Run: headless pygame with SDL's dummy video driver; simulated clock (each Clock.tick advances the game by its frame time, no real sleeping); random seed 0; keys injected as events and as key.get_pressed() state; mouse plan: one left click at the window centre at the start of phase 2, then a move to the lower-right quarter at the start of phase 3.
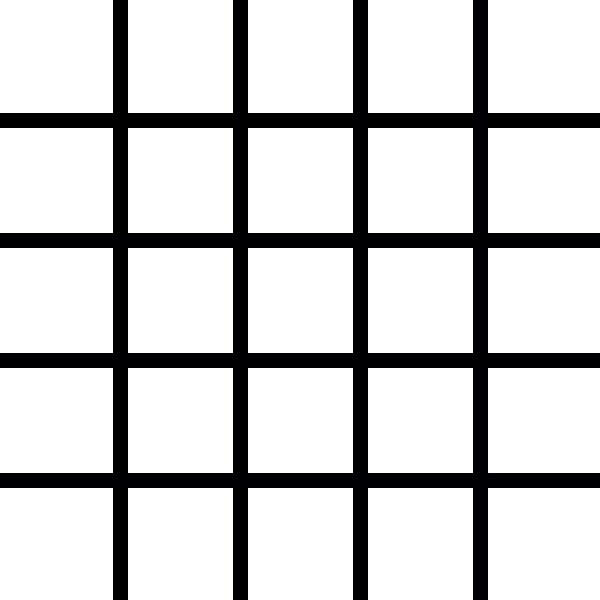
Frame 1 of 4 · flips 1–60 · no input
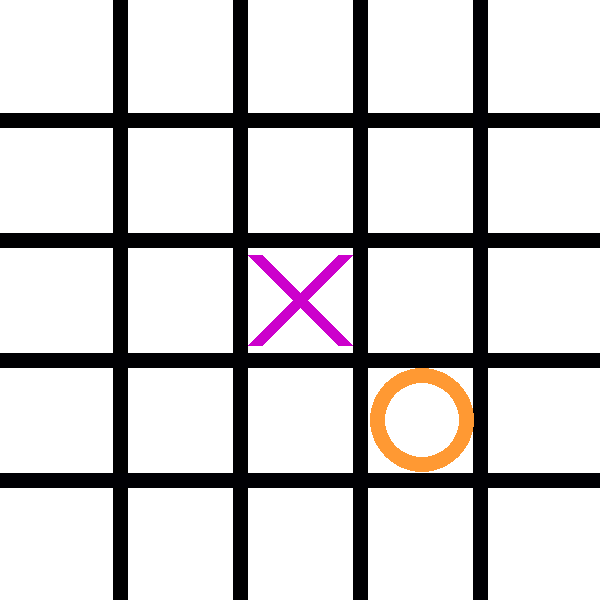
Frame 2 of 4 · flips 61–180 · clicked the window centre · tapped SPACE, RETURN · held RIGHT (→), D
Frame 3 of 4 · flips 181–300 · moved the mouse to the lower-right quarter · held DOWN (↓), S · screen unchanged from frame 2, image omitted
Frame 4 of 4 · flips 301–420 · held LEFT (←), A, UP (↑), W · screen unchanged from frame 3, image omitted

The pygame program that drew these frames:

# modules needed
import pygame
from pygame.locals import *
import random
import copy

pygame.init()


# the board dimensions and title
Board5X5_Width = 600
Board5X5_Height = 600
Lines_Width = 15
Board_Screen = pygame.display.set_mode((Board5X5_Width, Board5X5_Height)) 
pygame.display.set_caption("Ai Tic-Tac-Toe 4X4 Board")


# colors for board
ROSE = (204, 0, 204)
ORANGE = (255, 153, 51)
DARK_BLUE = (0, 0, 204)
WHITE = (255, 255, 255)


# font for text 
Font = pygame.font.SysFont(None,  100)


# variabes for game
Mouse_Clicked = False
Player = 1
Position = (0,0)
Board = [[0, 0, 0, 0, 0], [0, 0, 0, 0, 0], [0, 0, 0, 0, 0], [0, 0, 0, 0, 0], [0, 0, 0, 0, 0]]
Ai_Board = []
Game_Over = False
Winner = 0

# the box for play again text
Play_Again_Box = Rect(Board5X5_Width // 2 - 200, Board5X5_Height // 2 + 20, 450, 70)


def draw_board():
	BackGround = WHITE
	Grid_Lines = (0, 0, 0) # color for the lines 
	Board_Screen.fill(BackGround)
	for Grid_Lines in range(1,5):
		pygame.draw.line(Board_Screen, Grid_Lines , (0, 120 * Grid_Lines), (Board5X5_Width,120 * Grid_Lines), Lines_Width)
		pygame.draw.line(Board_Screen, Grid_Lines, (120 * Grid_Lines, 0), (120 * Grid_Lines, Board5X5_Height), Lines_Width)


# makes X and O
def draw_letter():
	X_Position = 0
	for Spots in Board:
		Y_Position = 0
		for Player in Spots:
			if Player == 1: # player 1
				pygame.draw.line(Board_Screen, ROSE, (X_Position * 120 + 15, Y_Position * 120 + 15), (X_Position * 120 + 105, Y_Position * 120 + 105), Lines_Width)
				pygame.draw.line(Board_Screen, ROSE, (X_Position * 120 + 15, Y_Position * 120 + 105), (X_Position * 120 + 105, Y_Position * 120 + 15), Lines_Width)
			if Player == -1: # player 2
				pygame.draw.circle(Board_Screen, ORANGE, (X_Position * 120 + 62.5, Y_Position * 120 + 60), 52, Lines_Width)
			Y_Position += 1
		X_Position += 1	


# check the board if game is over
def is_the_game_over():
	# acesss variables outside the function
	global Game_Over
	global Winner

	Letter = 0
	for Spots in Board:
		# checks column for 4 in a row
		if sum(Spots) == 5: # when player 1 place a letter it's + 1
			Winner = 1
			Game_Over = True
		if sum(Spots) == -5: # when player 2 place a letter it's - 1
			Winner = 2
			Game_Over = True
		# checks 4 in a row 
		if Board[0][Letter] + Board[1][Letter] + Board[2][Letter] + Board[3][Letter] + Board[4][Letter] == 5:
			Winner = 1
			Game_Over = True
		if Board[0][Letter] + Board[1][Letter] + Board[2][Letter] + Board[3][Letter] + Board[4][Letter] == -5:
			Winner = 2
			Game_Over = True
		Letter += 1

	# checks for 4 in a row diagonal 
	if Board[0][0] + Board[1][1] + Board[2][2] + Board[3][3] + Board[4][4] == 5 or Board[4][0] + Board[3][1] + Board[2][2] + Board[1][3] + Board[0][4] == 5:
		Winner = 1
		Game_Over = True
	if Board[0][0] + Board[1][1] + Board[2][2] + Board[3][3] + Board[4][4] == -5 or Board[4][0] + Board[3][1] + Board[2][2] + Board[1][3] + Board[0][4] == -5:
		Winner = 2
		Game_Over = True

	# checks for tie game
	if Game_Over == False:
		Tie = True
		for Row in Board:
			for Zero in Row:
				if Zero == 0:
					Tie = False
		if Tie == True:
			Game_Over = True
			Winner = 0


def draw_game_over_text(winner):

	if winner != 0: # if player 1 or player 2 wins 
		End_Text = "Player " + str(winner) + " wins!"
	elif winner == 0: # if neither player 1 or player 2 wins
		End_Text = "You have tied!"

	# draws end game text and player text below
	End_Img = Font.render(End_Text, True, DARK_BLUE) 
	pygame.draw.rect(Board_Screen, ORANGE, (Board5X5_Width // 2 - 150, Board5X5_Height // 2 - 60, 300, 50))
	Board_Screen.blit(End_Img, (Board5X5_Width // 2 - 150, Board5X5_Height // 2 - 50))

	Play_Again = 'Play Again?'
	Play_Again_IMG = Font.render(Play_Again, True, DARK_BLUE)
	pygame.draw.rect(Board_Screen, ORANGE, Play_Again_Box)
	Board_Screen.blit(Play_Again_IMG, (Board5X5_Width // 2 - 120, Board5X5_Height // 2 + 10))


def computerMove(AiTurn):
	# access variabes outside the function
	global Game_Over 
	global Winner
	Random_Row = random.randint(0, 4) # random move in rows
	Random_Colum = random.randint(0, 4) # random move in column

	"""Makes the Ai be able to move"""
	for Row in range(5): # three rows
		for Colum in range(5): # three columns
			Board_Copy = copy.deepcopy(Board) 
			if Board_Copy[Random_Row][Random_Colum] == 0: # chooses any location on board if it's open
				Board_Copy[Random_Row][Random_Colum] = AiTurn # Ai turn to go
				if is_the_game_over() in Board_Copy: # is the game over in the ai board
					Game_Over = True
					Winner = 2
				else: # if not continue add a letter until game is tied, player 1 wins or the ai wins 
					Ai_Board.append(draw_letter())
					Board_Copy[Random_Row][Random_Colum] = AiTurn
					return Board_Copy

	# Can the Ai place a letter in the box?
	Move = is_the_box_open()
	if Move != None: 
		x, y = Move
		Board_Copy = copy.deepcopy(Board)
		Board_Copy[y][x] = AiTurn
		if AiTurn == -1:
			Ai_Board.append(draw_letter())
		return Board_Copy
	return Board


def is_the_box_open():
	validMoves = [] # valid moves
	for Row in range(5): # 3 rows
		for Colum in range(5): # 3 columns
			if Board[Row][Colum] == 0: # any spot with 0
				validMoves.append((Colum, Row)) # adds all aviable moves for the ai to move
	if len(validMoves) > 0: # if any spot is zero you can place a letter
		return random.choice(validMoves)
	else:
		return None	# nothing available 


"""Starts the game"""
def start_4by4_Board():
	# access variabes outside the function
	global Winner
	global Game_Over
	global Position
	global Board
	global Player
	global Mouse_Clicked
	global Ai_Board

	Start_Tic_Tac_Toe = True
	while Start_Tic_Tac_Toe == True:

		# draw board and ready for first click on board
		draw_board()
		draw_letter()
		for Window in pygame.event.get():
			if Window.type == pygame.QUIT:
				Start_Tic_Tac_Toe = False
			if Game_Over == False:
				if Window.type == pygame.MOUSEBUTTONDOWN and Mouse_Clicked == False:
					Mouse_Clicked = True
				if Window.type == pygame.MOUSEBUTTONUP and Mouse_Clicked == True:
					Mouse_Clicked = False
					Position = pygame.mouse.get_pos()
					The_X_Position = Position[0] // 120
					The_Y_Position = Position[1] // 120
					if Board[The_X_Position][The_Y_Position] == 0:
						Board[The_X_Position][The_Y_Position] = Player
						if Player == 1:
							is_the_game_over()
							print(Board)
							if Game_Over == True:
								pass
							else:
								Player *= -1
						if Player == -1:
							Board = computerMove(Player)
							is_the_game_over()
							print(Board)
							Player *= -1 


		# if someone has won the game
		if Game_Over == True:
			draw_game_over_text(Winner)
			# check for if we clicked on Play Again
			if Window.type == pygame.MOUSEBUTTONDOWN and Mouse_Clicked == False:
				Mouse_Clicked = True
			if Window.type == pygame.MOUSEBUTTONUP and Mouse_Clicked == True:
				Mouse_Clicked = False
				Position = pygame.mouse.get_pos()
				if Play_Again_Box.collidepoint(Position):
					# resets everything
					Game_Over = False
					Player = 1
					Position = (0,0)
					Board = []
					Winner = 0
					Board = [[0, 0, 0, 0, 0], [0, 0, 0, 0, 0], [0, 0, 0, 0, 0], [0, 0, 0, 0, 0], [0, 0, 0, 0, 0]]
					Ai_Board = []

		# updates display
		pygame.display.update()

	pygame.quit()

start_4by4_Board()
